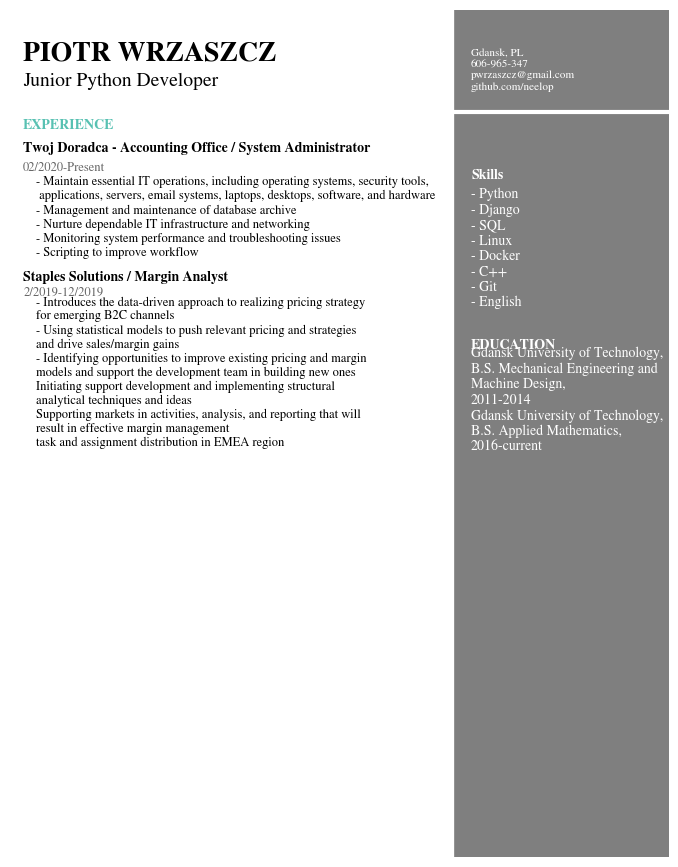

Here is the Python script that generated this plot:
# Text Variables
Name = 'PIOTR WRZASZCZ'
Title = 'Junior Python Developer'
Contact = 'Gdansk, PL\n' \
          '606-965-347\n' \
          'pwrzaszcz@gmail.com\n' \
          'github.com/neelop'

WorkHeader = 'EXPERIENCE'
WorkOneTitle = 'Twoj Doradca - Accounting Office / System Administrator'
WorkOneTime = '02/2020-Present'
WorkOneDesc = '- Maintain essential IT operations, including operating systems, security tools,\n' \
              ' applications, servers, email systems, laptops, desktops, software, and hardware\n' \
              '- Management and maintenance of database archive\n' \
              '- Nurture dependable IT infrastructure and networking\n' \
              '- Monitoring system performance and troubleshooting issues\n' \
              '- Scripting to improve workflow'

WorkTwoTitle = 'Staples Solutions / Margin Analyst'
WorkTwoTime = '2/2019-12/2019'
WorkTwoDesc = '- Introduces the data-driven approach to realizing pricing strategy \n' \
              'for emerging B2C channels\n' \
              '- Using statistical models to push relevant pricing and strategies \n' \
              'and drive sales/margin gains\n' \
              '- Identifying opportunities to improve existing pricing and margin\n' \
              'models and support the development team in building new ones\n' \
              'Initiating support development and implementing structural\n' \
              'analytical techniques and ideas\n' \
              'Supporting markets in activities, analysis, and reporting that will\n' \
              'result in effective margin management\n' \
              'task and assignment distribution in EMEA region'
EduHeader = 'EDUCATION'
EduOneTitle = 'Gdansk University of Technology,\n' \
              'B.S. Mechanical Engineering and \n' \
              'Machine Design, \n2011-2014'
EduTwoTitle = 'Gdansk University of Technology,\n' \
              'B.S. Applied Mathematics, \n2016-current'
EduTwoTime = '2016-current'
SkillsHeader = 'Skills'
SkillsDesc = '- Python\n- Django\n- SQL\n- Linux\n- Docker\n- C++\n- Git\n- English'
ExtrasTitle = 'DataQuest\nData Scientist Path'
ExtrasDesc = 'Learned popular data science\nlanguages, data cleaning and\nmanipulation, machine learning \nand statistical analysis'
CodeTitle = 'View Portfolio'

# Setting style for bar graphs
import matplotlib.pyplot as plt


# set font
plt.rcParams['font.family'] = 'sans-serif'
plt.rcParams['font.sans-serif'] = 'STIXGeneral'

fig, ax = plt.subplots(figsize=(8.5, 11))

# Decorative Lines
ax.axvline(x=.5, ymin=0, ymax=1, color='#007ACC', alpha=0.0, linewidth=50)
plt.axvline(x=.99, color='#000000', alpha=0.5, linewidth=300)
plt.axhline(y=.88, xmin=0, xmax=1, color='#ffffff', linewidth=3)

# set background color
ax.set_facecolor('white')

# remove axes
plt.axis('off')

# add text
plt.annotate(Name, (.02,.94), weight='bold', fontsize=20)
plt.annotate(Title, (.02,.91), weight='regular', fontsize=14)
plt.annotate(Contact, (.7,.906), weight='regular', fontsize=8, color='#ffffff')
plt.annotate(WorkHeader, (.02,.86), weight='bold', fontsize=10, color='#58C1B2')
plt.annotate(WorkOneTitle, (.02,.832), weight='bold', fontsize=10)
plt.annotate(WorkOneTime, (.02,.81), weight='regular', fontsize=9, alpha=.6)
plt.annotate(WorkOneDesc, (.04,.71), weight='regular', fontsize=9)
plt.annotate(WorkTwoTitle, (.02,.68), weight='bold', fontsize=10)
plt.annotate(WorkTwoTime, (.02,.662), weight='regular', fontsize=9, alpha=.6)
plt.annotate(WorkTwoDesc, (.04,.485), weight='regular', fontsize=9)
plt.annotate(SkillsHeader, (.7,.8), weight='bold', fontsize=10, color='#ffffff')
plt.annotate(SkillsDesc, (.7,.65), weight='regular', fontsize=10, color='#ffffff')
plt.annotate(EduHeader, (.7,.6), weight='bold', fontsize=10, color='#ffffff')
plt.annotate(EduOneTitle, (.7,.535), weight='regular', fontsize=10, color='#ffffff')
plt.annotate(EduTwoTitle, (.7,.48), weight='regular', fontsize=10, color='#ffffff')

#plt.show()
plt.savefig('resumeexample.png', dpi=300, bbox_inches='tight')